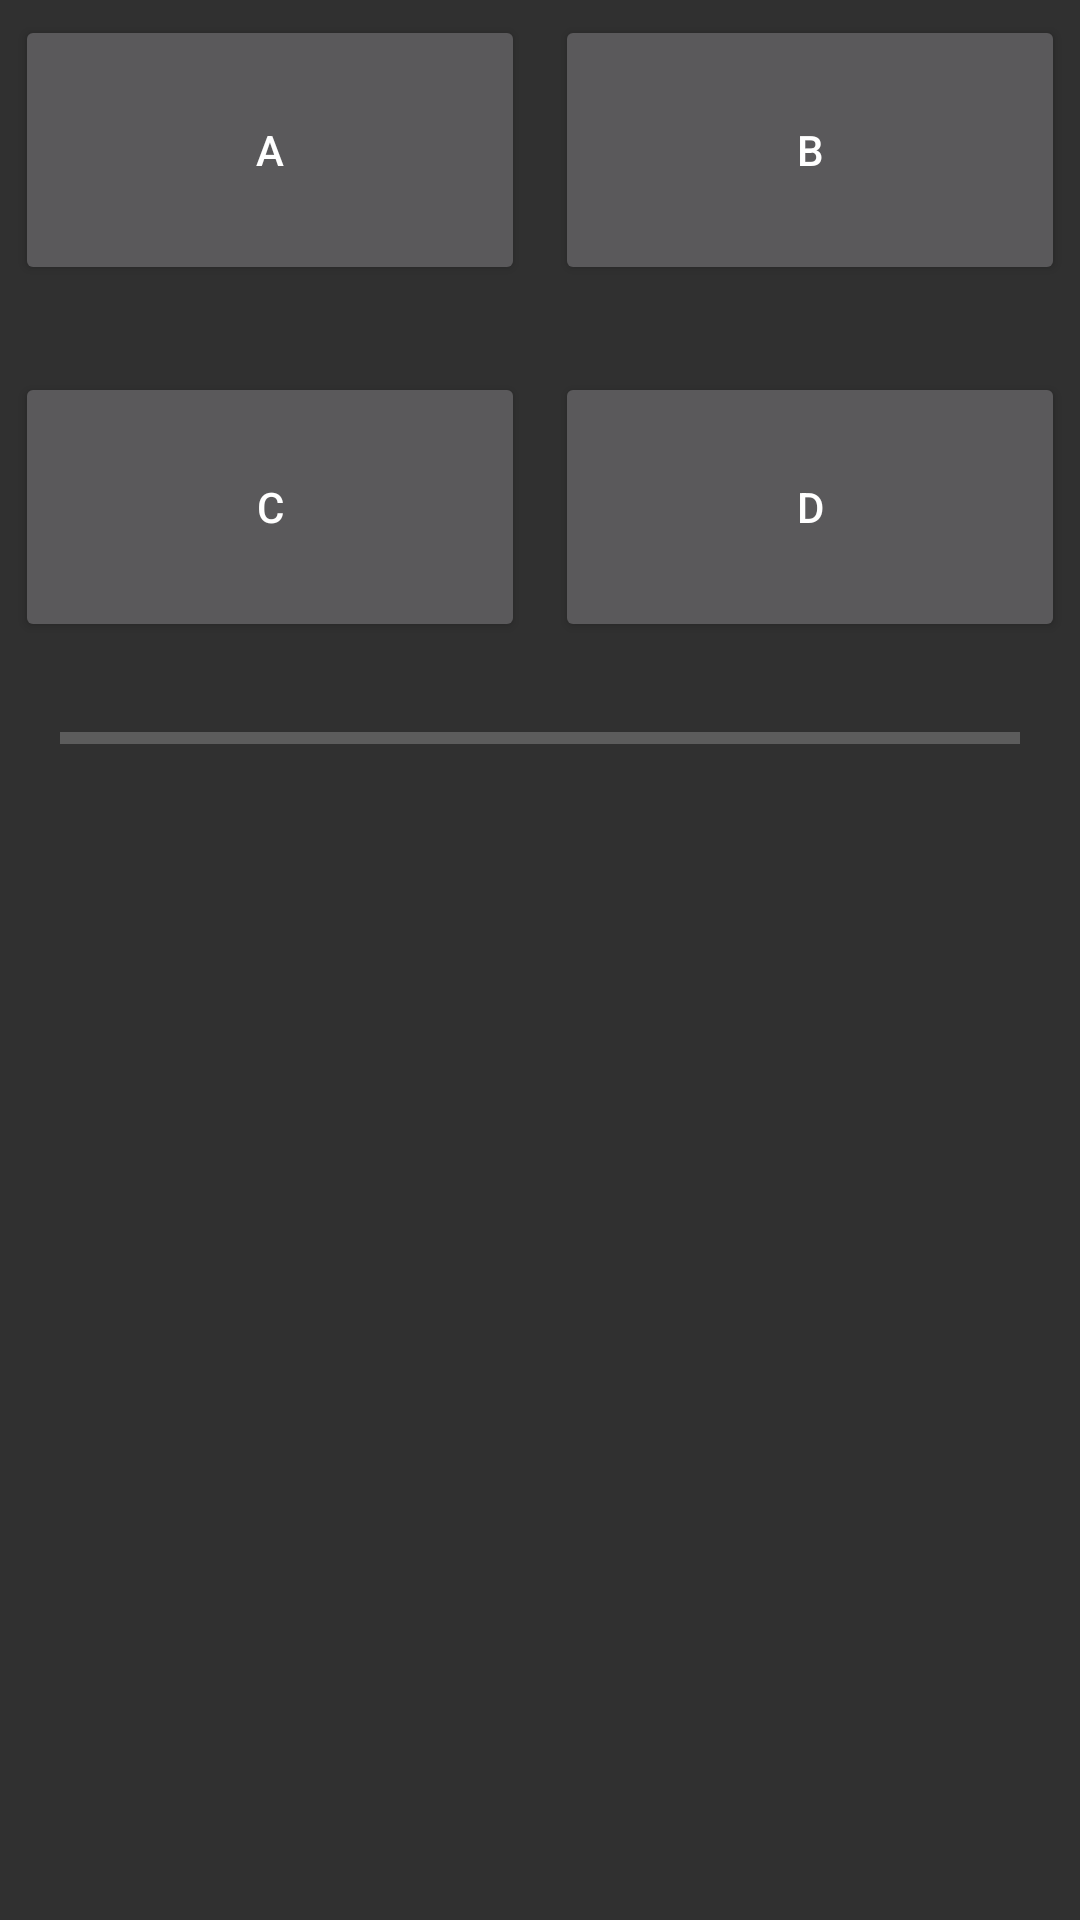

This screen was rendered from an Android layout file. Write that file and the resources it references.
<!-- AndroidManifest.xml: application theme Theme.AppCompat.NoActionBar -->
<!-- res/layout/fragment_response.xml -->
<FrameLayout xmlns:android="http://schemas.android.com/apk/res/android"
    xmlns:tools="http://schemas.android.com/tools"
    android:layout_width="match_parent"
    android:layout_height="match_parent"
    tools:context="fr.esigelec.quiz.ResponseFragment">

    <ProgressBar
        android:id="@+id/resp_progress"
        style="?android:attr/progressBarStyleLarge"
        android:layout_width="wrap_content"
        android:layout_height="wrap_content"
        android:layout_gravity="center"
        android:layout_centerInParent="true"
        android:visibility="gone" />

    <LinearLayout
        android:id="@+id/resp_layout"
        android:orientation="vertical"
        android:layout_width="match_parent"
        android:layout_height="wrap_content">

        <LinearLayout
            android:orientation="horizontal"
            android:layout_width="match_parent"
            android:layout_height="100dp"
            android:layout_weight="1"
            android:id="@+id/btnGrpTop">

            <Button
                android:text="A"
                android:layout_width="match_parent"
                android:layout_height="match_parent"
                android:id="@+id/btn1"
                android:layout_weight="1"
                android:layout_margin="5dp" />

            <Button
                android:text="B"
                android:layout_width="match_parent"
                android:layout_height="match_parent"
                android:id="@+id/btn2"
                android:layout_weight="1"
                android:layout_margin="5dp" />

        </LinearLayout>

        <LinearLayout
            android:orientation="horizontal"
            android:layout_width="match_parent"
            android:layout_height="match_parent"
            android:layout_weight="1"
            android:id="@+id/txtGrpTop"
            android:visibility="invisible">

            <TextView
                android:text="TextView"
                android:layout_width="match_parent"
                android:layout_height="wrap_content"
                android:id="@+id/txt1"
                android:layout_weight="1"
                android:textAlignment="center" />

            <TextView
                android:text="TextView"
                android:layout_width="match_parent"
                android:layout_height="wrap_content"
                android:id="@+id/txt2"
                android:layout_weight="1"
                android:textAlignment="center" />

        </LinearLayout>

        <LinearLayout
            android:orientation="horizontal"
            android:layout_width="match_parent"
            android:layout_height="100dp"
            android:layout_weight="1"
            android:id="@+id/btnGrpBot">

            <Button
                android:text="C"
                android:layout_width="match_parent"
                android:layout_height="match_parent"
                android:id="@+id/btn3"
                android:layout_weight="1"
                android:layout_margin="5dp" />

            <Button
                android:text="D"
                android:layout_width="match_parent"
                android:layout_height="match_parent"
                android:id="@+id/btn4"
                android:layout_weight="1"
                android:layout_margin="5dp"/>

        </LinearLayout>

        <LinearLayout
                android:orientation="horizontal"
                android:layout_width="match_parent"
                android:layout_height="match_parent"
                android:layout_weight="1"
            android:id="@+id/txtGrpBot"
            android:visibility="invisible">

            <TextView
                    android:text="TextView"
                    android:layout_width="match_parent"
                    android:layout_height="wrap_content"
                    android:id="@+id/txt3"
                    android:layout_weight="1"
                    android:textAlignment="center" />

            <TextView
                    android:text="TextView"
                    android:layout_width="match_parent"
                    android:layout_height="wrap_content"
                    android:id="@+id/txt4"
                    android:layout_weight="1"
                    android:textAlignment="center" />

        </LinearLayout>

        <ProgressBar
            style="@android:style/Widget.Material.ProgressBar.Horizontal"
            android:layout_width="match_parent"
            android:layout_height="wrap_content"
            android:id="@+id/time"
            android:paddingLeft="20dp"
            android:paddingRight="20dp"
            android:max="100"
            android:progress="0"
            android:layout_weight="1" />

        <LinearLayout
            android:orientation="horizontal"
            android:layout_width="match_parent"
            android:layout_height="match_parent"
            android:layout_weight="1">

            <Space
                android:layout_width="wrap_content"
                android:layout_height="wrap_content"
                android:layout_weight="1" />

            <Button
                android:text="Classement"
                android:layout_height="81dp"
                android:id="@+id/classement_indicator"
                android:background="@drawable/ic_arrow_outline_orange_right"
                android:enabled="false"
                android:textSize="18sp"
                android:textColor="@android:color/background_light"
                android:layout_weight="1"
                android:layout_width="200dp"
                android:visibility="gone" />

            <Space
                android:layout_width="wrap_content"
                android:layout_height="wrap_content"
                android:layout_weight="1" />

        </LinearLayout>

        <LinearLayout
            android:orientation="horizontal"
            android:layout_width="match_parent"
            android:layout_height="match_parent"
            android:layout_weight="1">

            <Space
                android:layout_width="wrap_content"
                android:layout_height="wrap_content"
                android:layout_weight="1" />

            <Button
                android:text="Home"
                android:layout_height="81dp"
                android:id="@+id/home_button"
                android:textSize="18sp"
                android:textColor="@android:color/background_light"
                android:layout_weight="1"
                android:visibility="gone"
                android:layout_width="100dp" />

            <Space
                android:layout_width="wrap_content"
                android:layout_height="wrap_content"
                android:layout_weight="1" />

        </LinearLayout>

    </LinearLayout>

</FrameLayout>
<!-- resources referenced by this layout -->
<resources>
  <!-- drawable ic_arrow_outline_orange_right (drawable) -->
  <vector xmlns:android="http://schemas.android.com/apk/res/android"
          android:width="466dp"
          android:height="352dp"
          android:viewportWidth="466.575"
          android:viewportHeight="352.71103">
      <path
          android:pathData="m224.4,7.5 l23.4,118.6 -240.3,-25 0,157.9 240.3,-25L224.4,345.2 459.1,180 224.4,7.5z"
          android:strokeLineCap="round"
          android:fillAlpha="0.75"
          android:strokeColor="#000000"
          android:fillColor="#f58a1d"
          android:strokeWidth="15"
          android:strokeLineJoin="round"
          android:strokeAlpha="1"/>
  </vector>
</resources>
